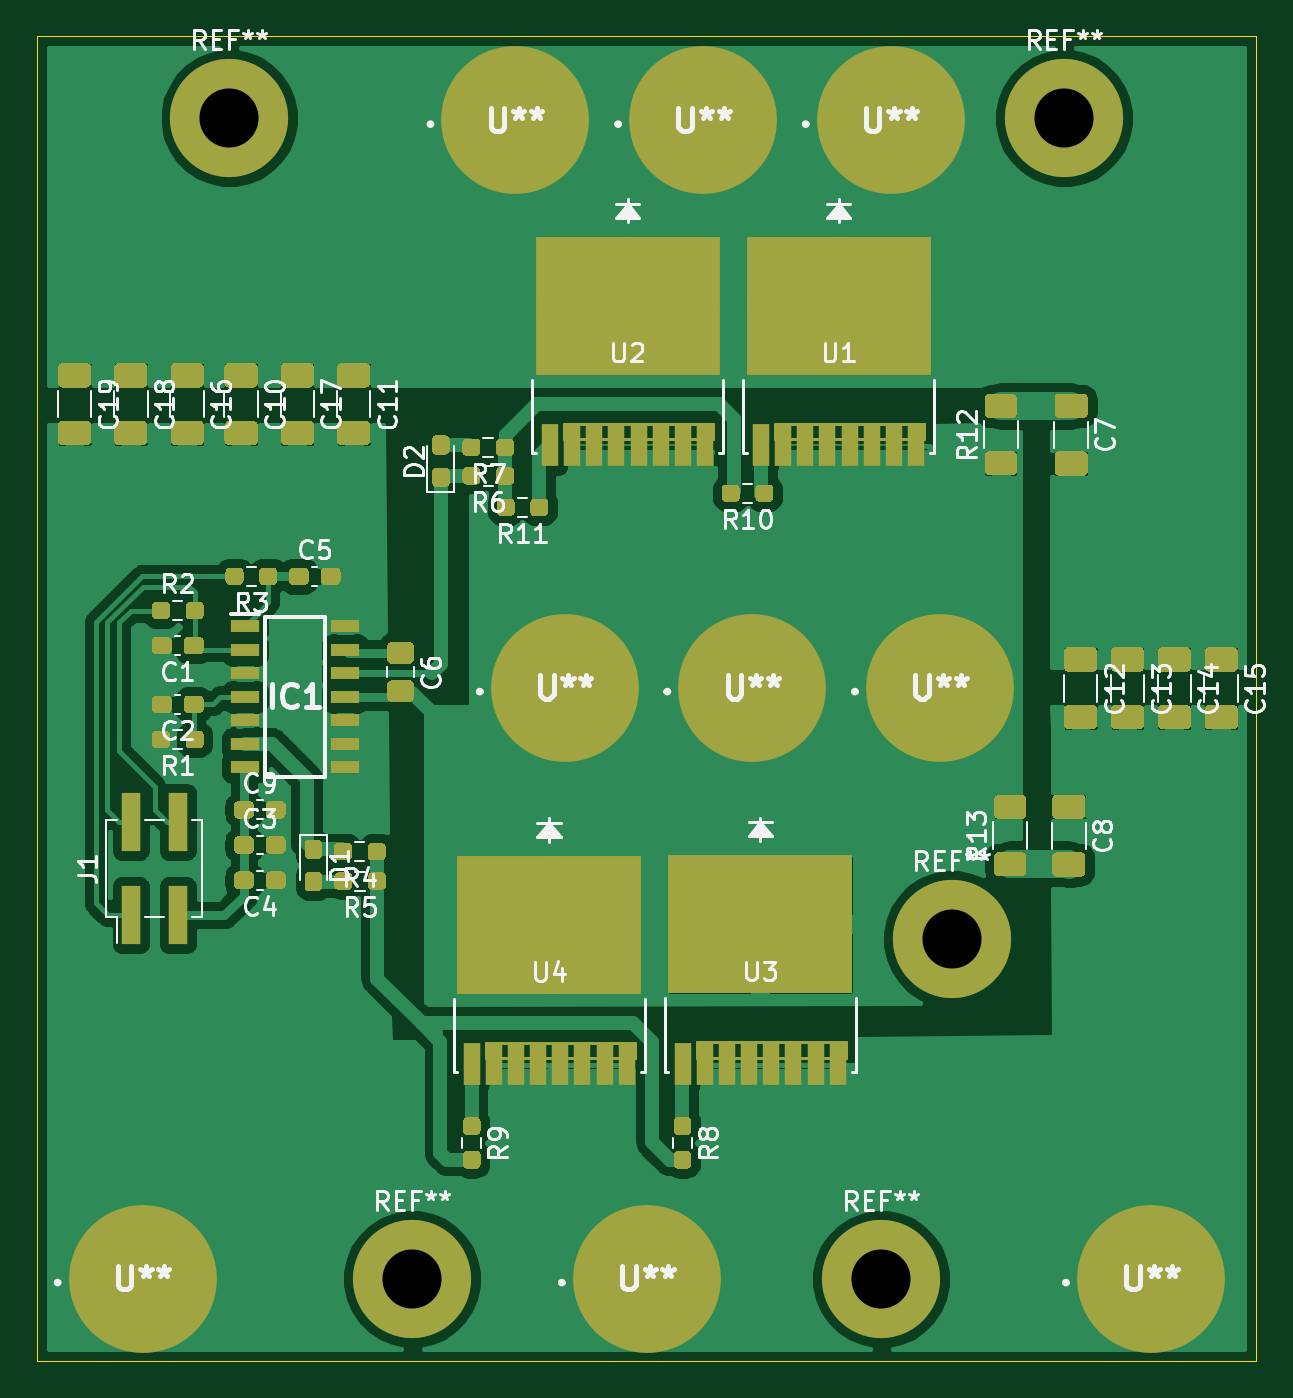
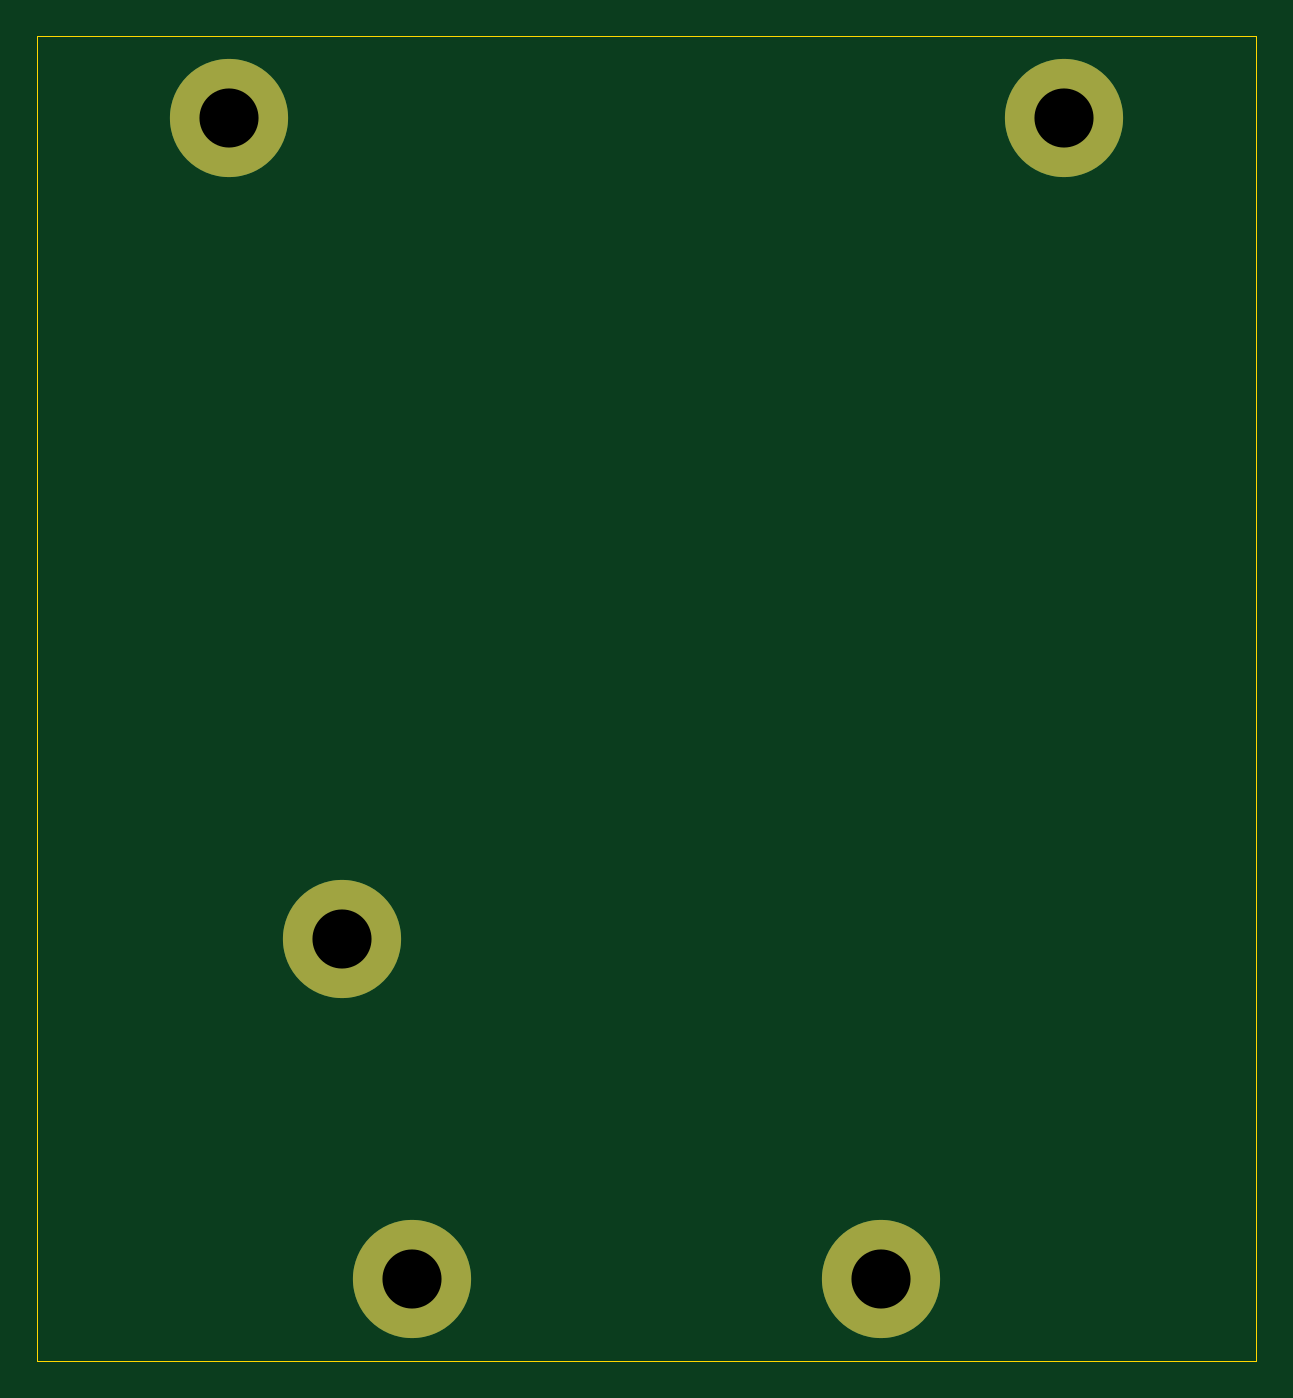
Circuit board: 8 layer files. Board 66.0 x 71.8 mm.
- bottom_copper: Inverter-B_Cu.gbr (871 bytes)
- bottom_mask: Inverter-B_Mask.gbr (764 bytes)
- outline: Inverter-Edge_Cuts.gbr (689 bytes)
- top_copper: Inverter-F_Cu.gbr (237745 bytes)
- top_mask: Inverter-F_Mask.gbr (27051 bytes)
- paste: Inverter-F_Paste.gbr (26746 bytes)
- top_silk: Inverter-F_SilkS.gbr (51817 bytes)
- drill: Inverter-PTH.drl (112 bytes)

=== bottom_copper: Inverter-B_Cu.gbr ===
%TF.GenerationSoftware,KiCad,Pcbnew,(5.1.9)-1*%
%TF.CreationDate,2021-04-16T14:35:26+02:00*%
%TF.ProjectId,Inverter,496e7665-7274-4657-922e-6b696361645f,rev?*%
%TF.SameCoordinates,Original*%
%TF.FileFunction,Copper,L2,Bot*%
%TF.FilePolarity,Positive*%
%FSLAX46Y46*%
G04 Gerber Fmt 4.6, Leading zero omitted, Abs format (unit mm)*
G04 Created by KiCad (PCBNEW (5.1.9)-1) date 2021-04-16 14:35:26*
%MOMM*%
%LPD*%
G01*
G04 APERTURE LIST*
%TA.AperFunction,ComponentPad*%
%ADD10C,6.400000*%
%TD*%
G04 APERTURE END LIST*
D10*
%TO.P,REF\u002A\u002A,1*%
%TO.N,N/C*%
X118110000Y-106680000D03*
%TD*%
%TO.P,REF\u002A\u002A,1*%
%TO.N,N/C*%
X78994000Y-62230000D03*
%TD*%
%TO.P,REF\u002A\u002A,1*%
%TO.N,N/C*%
X124206000Y-62230000D03*
%TD*%
%TO.P,REF\u002A\u002A,1*%
%TO.N,N/C*%
X114300000Y-125095000D03*
%TD*%
%TO.P,REF\u002A\u002A,1*%
%TO.N,N/C*%
X88900000Y-125095000D03*
%TD*%
M02*

=== bottom_mask: Inverter-B_Mask.gbr ===
%TF.GenerationSoftware,KiCad,Pcbnew,(5.1.9)-1*%
%TF.CreationDate,2021-04-16T14:35:26+02:00*%
%TF.ProjectId,Inverter,496e7665-7274-4657-922e-6b696361645f,rev?*%
%TF.SameCoordinates,Original*%
%TF.FileFunction,Soldermask,Bot*%
%TF.FilePolarity,Negative*%
%FSLAX46Y46*%
G04 Gerber Fmt 4.6, Leading zero omitted, Abs format (unit mm)*
G04 Created by KiCad (PCBNEW (5.1.9)-1) date 2021-04-16 14:35:26*
%MOMM*%
%LPD*%
G01*
G04 APERTURE LIST*
%ADD10C,6.400000*%
G04 APERTURE END LIST*
D10*
%TO.C,REF\u002A\u002A*%
X118110000Y-106680000D03*
%TD*%
%TO.C,REF\u002A\u002A*%
X78994000Y-62230000D03*
%TD*%
%TO.C,REF\u002A\u002A*%
X124206000Y-62230000D03*
%TD*%
%TO.C,REF\u002A\u002A*%
X114300000Y-125095000D03*
%TD*%
%TO.C,REF\u002A\u002A*%
X88900000Y-125095000D03*
%TD*%
M02*

=== outline: Inverter-Edge_Cuts.gbr ===
%TF.GenerationSoftware,KiCad,Pcbnew,(5.1.9)-1*%
%TF.CreationDate,2021-04-16T14:35:26+02:00*%
%TF.ProjectId,Inverter,496e7665-7274-4657-922e-6b696361645f,rev?*%
%TF.SameCoordinates,Original*%
%TF.FileFunction,Profile,NP*%
%FSLAX46Y46*%
G04 Gerber Fmt 4.6, Leading zero omitted, Abs format (unit mm)*
G04 Created by KiCad (PCBNEW (5.1.9)-1) date 2021-04-16 14:35:26*
%MOMM*%
%LPD*%
G01*
G04 APERTURE LIST*
%TA.AperFunction,Profile*%
%ADD10C,0.050000*%
%TD*%
G04 APERTURE END LIST*
D10*
X68580000Y-129540000D02*
X68580000Y-57785000D01*
X134620000Y-129540000D02*
X68580000Y-129540000D01*
X134620000Y-57785000D02*
X134620000Y-129540000D01*
X68580000Y-57785000D02*
X134620000Y-57785000D01*
M02*

=== top_copper: Inverter-F_Cu.gbr (237745 bytes, source omitted) ===
=== top_mask: Inverter-F_Mask.gbr (27051 bytes, source omitted) ===
=== paste: Inverter-F_Paste.gbr (26746 bytes, source omitted) ===
=== top_silk: Inverter-F_SilkS.gbr (51817 bytes, source omitted) ===
=== drill: Inverter-PTH.drl ===
M48
INCH,TZ
T1C0.1260
%
G90
G05
T1
X31100Y-24500
X35000Y-49250
X45000Y-49250
X46500Y-42000
X48900Y-24500
T0
M30
